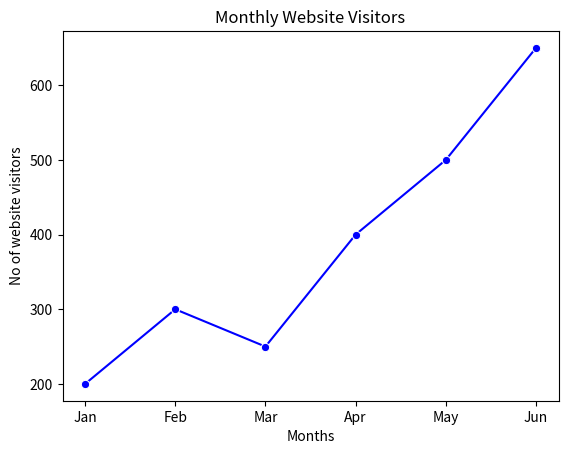

This figure's Python source:
import seaborn as sns
import matplotlib.pyplot as plt 

months = ['Jan', 'Feb', 'Mar', 'Apr', 'May', 'Jun']

website_visitors = [200, 300, 250, 400, 500, 650]

sns.lineplot(
    x= months,
    y= website_visitors,
    color= 'blue',
    marker= 'o'
)

plt.title('Monthly Website Visitors')
plt.xlabel('Months')
plt.ylabel('No of website visitors')

plt.show()
